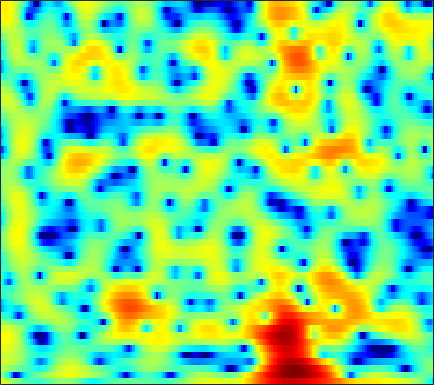

The data file committed next to this chart (first rows):
3.8671, 3.4519, 2.8652, 2.2524, 1.783, 1.158, 0.55511, 0.12959, -0.39468, -0.86184, -1.2806, -1.571, -1.9262, -2.2459, -2.4598, -2.693, -2.8359, -2.866, -2.7918, -2.5816, -2.2448, -1.9314, -1.4743, -1.0076
0.5886, -0.4136, -2.067, -4.205, -6.256, -9.942, -15.37, -18.91, -14.63, -10.24, -7.412, -5.894, -4.368, -3.216, -2.519, -1.744, -1.085, -0.6413, -0.09454, 0.4231, 0.9214, 1.285, 1.754, 2.201
2.309, 2.02, 1.558, 1.035, 0.6283, 0.1005, -0.3753, -0.6849, -1.04, -1.347, -1.653, -1.903, -2.292, -2.765, -3.172, -3.746, -4.279, -4.563, -4.646, -4.286, -3.52, -2.771, -1.676, -0.5843
3.095, 3.142, 3.108, 2.973, 2.807, 2.512, 2.135, 1.799, 1.276, 0.6552, -0.08167, -0.7214, -1.717, -2.913, -3.977, -5.66, -7.661, -9.265, -10.87, -10.59, -8.656, -6.968, -4.92, -3.198
2.702, 2.844, 2.927, 2.892, 2.792, 2.568, 2.245, 1.94, 1.455, 0.8818, 0.2349, -0.2906, -1.022, -1.764, -2.306, -2.979, -3.546, -3.875, -4.15, -4.214, -4.06, -3.822, -3.375, -2.832
3.613, 3.76, 3.831, 3.76, 3.622, 3.325, 2.903, 2.505, 1.861, 1.1, 0.2303, -0.4822, -1.494, -2.553, -3.343, -4.359, -5.266, -5.829, -6.353, -6.553, -6.404, -6.086, -5.456, -4.68
4.713, 4.843, 4.875, 4.747, 4.542, 4.119, 3.52, 2.953, 2.042, 0.9466, -0.3604, -1.488, -3.214, -5.211, -6.894, -9.421, -12.31, -14.79, -18.38, -20.2, -17.44, -14.59, -11.33, -8.705
4.752, 4.907, 4.968, 4.857, 4.655, 4.219, 3.582, 2.973, 1.974, 0.7265, -0.8141, -2.202, -4.435, -7.225, -9.805, -14.18, -20.16, -26.07, -27.72, -22.87, -18.63, -15.51, -11.69, -8.577
3.33, 3.509, 3.589, 3.504, 3.343, 3.009, 2.536, 2.093, 1.368, 0.513, -0.4437, -1.234, -2.401, -3.751, -4.863, -6.325, -7.466, -7.957, -8.009, -7.477, -6.492, -5.572, -4.273, -3.004
0.4498, 0.4973, 0.3795, 0.07605, -0.2556, -0.7729, -1.302, -1.677, -2.047, -2.207, -2.167, -2.042, -1.826, -1.624, -1.48, -1.306, -1.116, -0.9454, -0.6804, -0.3688, 0.01778, 0.3467, 0.7732, 1.127
-3.099, -3.145, -3.368, -3.921, -4.641, -6.134, -8.453, -10.88, -14.17, -12.36, -8.215, -5.829, -3.476, -1.713, -0.6635, 0.4339, 1.226, 1.668, 2.127, 2.459, 2.68, 2.78, 2.835, 2.8
-9.182, -7.77, -6.345, -5.517, -5.304, -5.563, -6.202, -6.672, -6.895, -6.135, -4.486, -3.074, -1.32, 0.1705, 1.086, 2.047, 2.745, 3.116, 3.428, 3.542, 3.443, 3.227, 2.799, 2.259
-8.48, -6.982, -5.348, -4.119, -3.373, -2.597, -2.021, -1.639, -1.05, -0.3638, 0.3019, 0.8084, 1.537, 2.238, 2.672, 3.107, 3.399, 3.514, 3.504, 3.274, 2.817, 2.303, 1.332, -0.003475
-3.397, -3.226, -2.868, -2.458, -2.107, -1.543, -0.9372, -0.505, 0.05099, 0.6155, 1.154, 1.529, 1.97, 2.318, 2.513, 2.695, 2.777, 2.757, 2.598, 2.285, 1.825, 1.363, 0.4888, -0.7318
-2.602, -3.015, -3.39, -3.46, -3.322, -2.851, -2.094, -1.432, -0.5847, 0.1116, 0.7205, 1.108, 1.438, 1.56, 1.586, 1.57, 1.48, 1.384, 1.28, 1.194, 1.096, 1.007, 0.8512, 0.6086
-3.676, -5.42, -8.493, -11.82, -11.95, -8.453, -5.119, -3.224, -1.308, 0.02266, 0.826, 1.115, 1.167, 0.8807, 0.4438, -0.4111, -1.395, -1.997, -2.27, -1.79, -0.864, -0.1143, 0.835, 1.62
-2.829, -3.894, -5.516, -6.596, -6.466, -5.008, -2.91, -1.494, -0.06265, 0.9526, 1.503, 1.558, 1.232, 0.4233, -0.6677, -2.95, -6.665, -11.67, -23.48, -9.931, -4.686, -2.285, -0.1409, 1.282
-3.104, -2.735, -2.281, -1.757, -1.253, -0.5427, 0.1792, 0.7399, 1.368, 1.759, 1.937, 1.914, 1.626, 1.013, 0.4042, -0.5411, -1.576, -2.227, -2.619, -2.373, -1.773, -1.181, -0.4062, 0.1602
-5.066, -3.656, -2.089, -0.8609, -0.1025, 0.7968, 1.516, 1.923, 2.355, 2.607, 2.661, 2.614, 2.384, 1.996, 1.656, 1.127, 0.5745, 0.2069, -0.2341, -0.585, -0.8086, -0.9798, -1.208, -1.438
-4.309, -2.907, -1.295, 0.08115, 0.9179, 1.819, 2.537, 2.917, 3.225, 3.379, 3.326, 3.15, 2.788, 2.312, 1.856, 1.154, 0.432, -0.1237, -0.8763, -1.587, -2.212, -2.674, -3.307, -3.884
-2.457, -1.25, 0.1766, 1.383, 2.173, 2.999, 3.579, 3.886, 4.074, 4.016, 3.746, 3.368, 2.694, 1.805, 0.9963, -0.1824, -1.484, -2.514, -3.803, -5.016, -6.065, -6.645, -7.236, -7.731
-1.394, -0.1873, 1.262, 2.425, 3.15, 3.94, 4.441, 4.656, 4.728, 4.479, 3.938, 3.355, 2.25, 0.7685, -0.5525, -2.698, -5.289, -7.397, -10.25, -12.74, -14.39, -14.89, -15.04, -14.9
-1.085, 0.04577, 1.409, 2.637, 3.393, 4.183, 4.74, 4.946, 4.974, 4.7, 4.064, 3.362, 2.037, 0.2776, -1.406, -4.273, -7.984, -11.77, -18.87, -32.14, -25.94, -24.71, -27.69, -38.08
-2.894, -1.472, 0.2742, 1.776, 2.745, 3.749, 4.454, 4.792, 4.937, 4.788, 4.31, 3.706, 2.66, 1.21, -0.1152, -2.152, -4.581, -6.514, -9.105, -11.42, -13.22, -14.24, -15.3, -15.67
-6.896, -4.381, -1.701, 0.325, 1.538, 2.828, 3.708, 4.173, 4.502, 4.516, 4.255, 3.871, 3.158, 2.182, 1.347, 0.05415, -1.331, -2.405, -3.828, -5.103, -6.304, -6.985, -7.811, -8.381
-5.967, -4.107, -1.962, -0.1207, 1.006, 2.209, 3.11, 3.565, 3.946, 4.034, 3.872, 3.608, 3.028, 2.317, 1.655, 0.6969, -0.3064, -1.081, -2.085, -2.992, -3.851, -4.409, -5.07, -5.662
-3.764, -2.468, -0.8152, 0.5953, 1.528, 2.519, 3.261, 3.641, 3.901, 3.928, 3.695, 3.369, 2.751, 1.928, 1.205, 0.1515, -0.9845, -1.783, -2.766, -3.558, -4.085, -4.412, -4.698, -5.022
-2.621, -1.2, 0.405, 1.726, 2.515, 3.362, 3.913, 4.174, 4.284, 4.14, 3.741, 3.265, 2.419, 1.25, 0.2079, -1.511, -3.509, -5.165, -7.148, -8.142, -7.701, -6.901, -5.897, -5.181
-1.295, -0.03962, 1.305, 2.396, 3.007, 3.616, 3.967, 4.069, 4.016, 3.71, 3.185, 2.624, 1.646, 0.3795, -0.834, -2.889, -5.671, -8.625, -14.45, -18.82, -12.32, -8.968, -6.209, -4.517
-0.261, 0.5229, 1.434, 2.104, 2.486, 2.765, 2.856, 2.761, 2.484, 2.009, 1.403, 0.8538, 0.02668, -0.874, -1.615, -2.624, -3.707, -4.436, -5.139, -5.3, -4.802, -4.17, -3.174, -2.216
0.101, 0.6346, 1.203, 1.567, 1.703, 1.687, 1.418, 1.072, 0.3759, -0.4822, -1.485, -2.211, -3.039, -3.6, -3.77, -3.81, -3.633, -3.446, -3.126, -2.678, -2.151, -1.679, -1.023, -0.3371
0.2311, 0.6836, 1.077, 1.297, 1.278, 1.055, 0.4855, -0.1548, -1.418, -3.174, -5.6, -7.794, -10.72, -11.09, -9.58, -7.307, -5.462, -4.429, -3.331, -2.465, -1.704, -1.161, -0.432, 0.2959
0.0931, 0.4845, 0.8804, 1.146, 1.213, 1.092, 0.6632, 0.09817, -1.057, -2.79, -5.277, -7.678, -11, -11.47, -9.548, -7.114, -5.351, -4.488, -3.64, -3.146, -2.704, -2.381, -1.761, -0.9573
-1.467, -1.129, -0.4047, 0.3266, 0.8721, 1.364, 1.64, 1.597, 1.33, 0.728, -0.05997, -0.7191, -1.494, -2.04, -2.326, -2.576, -2.927, -3.282, -4.024, -5.036, -6.254, -7.092, -7.388, -6.107
-8.837, -7.913, -5.208, -2.458, -0.8313, 0.9068, 2.082, 2.689, 3.13, 3.244, 3.099, 2.812, 2.253, 1.52, 0.8316, -0.2539, -1.619, -2.856, -4.91, -7.477, -10.93, -14.76, -21.99, -14.97
-13.65, -12.14, -7.566, -3.898, -1.723, 0.4925, 2.106, 3.008, 3.801, 4.233, 4.29, 4.127, 3.623, 2.768, 1.933, 0.4235, -1.484, -3.239, -6.049, -9.135, -12.11, -13.01, -12.32, -10.03
-7.47, -6.238, -4.361, -2.315, -0.8402, 0.8736, 2.308, 3.124, 3.962, 4.436, 4.573, 4.471, 4.035, 3.269, 2.43, 0.9903, -0.9754, -2.785, -5.955, -10.24, -16.21, -18.19, -13.42, -9.506
-9.632, -7.12, -4.407, -2.183, -0.7962, 0.8054, 2.066, 2.835, 3.579, 4.04, 4.237, 4.193, 3.9, 3.35, 2.75, 1.742, 0.5011, -0.6027, -2.127, -3.65, -4.914, -5.445, -5.706, -5.544
-7.84, -5.927, -3.705, -1.849, -0.6397, 0.6765, 1.735, 2.368, 2.984, 3.39, 3.576, 3.58, 3.429, 3.082, 2.739, 2.121, 1.4, 0.7932, -0.05923, -0.9288, -1.748, -2.329, -3.06, -3.804
-4.172, -3.169, -1.899, -0.7095, 0.08855, 0.9814, 1.709, 2.117, 2.527, 2.774, 2.859, 2.849, 2.736, 2.506, 2.3, 1.936, 1.495, 1.141, 0.5938, -0.02914, -0.6947, -1.268, -2.102, -3.07
-1.942, -1.179, -0.2334, 0.585, 1.073, 1.61, 1.972, 2.123, 2.218, 2.169, 2.032, 1.892, 1.673, 1.481, 1.324, 1.182, 1.013, 0.8891, 0.6554, 0.3268, -0.1253, -0.5786, -1.32, -2.235
-0.1025, 0.6731, 1.499, 2.057, 2.337, 2.505, 2.443, 2.288, 1.876, 1.309, 0.652, 0.1281, -0.4741, -0.8139, -0.8643, -0.6513, -0.2174, 0.09344, 0.456, 0.6545, 0.5894, 0.3888, -0.1419, -0.9793
1.988, 2.643, 3.189, 3.447, 3.468, 3.221, 2.701, 2.129, 1.072, -0.3014, -2.09, -3.745, -6.187, -8.139, -7.745, -5.534, -3.032, -1.525, 0.0005865, 0.9954, 1.532, 1.651, 1.423, 0.749
2.9, 3.174, 3.328, 3.231, 2.946, 2.324, 1.402, 0.4614, -1.021, -2.833, -5.072, -7.074, -10.47, -13.74, -12.8, -8.453, -4.749, -2.586, -0.5094, 0.9437, 1.885, 2.253, 2.381, 2.102
1.778, 1.796, 1.694, 1.335, 0.8668, -0.02639, -1.311, -2.576, -4.584, -6.933, -9.085, -9.934, -9.918, -8.818, -7.464, -5.55, -3.559, -2.16, -0.5412, 0.7413, 1.661, 2.148, 2.531, 2.637
-0.5456, -0.4685, -0.5049, -0.7552, -1.098, -1.896, -3.188, -4.532, -7.104, -11.15, -18.92, -27.64, -14.92, -9.705, -7.172, -4.655, -2.767, -1.587, -0.2831, 0.717, 1.477, 1.926, 2.354, 2.628
-4.049, -3.524, -2.878, -2.375, -2.18, -2.242, -2.659, -3.162, -4.148, -5.266, -6.113, -6.237, -5.649, -4.5, -3.52, -2.229, -1.113, -0.4309, 0.3017, 0.8532, 1.249, 1.438, 1.631, 1.805
-10.05, -7.552, -4.929, -3.109, -2.176, -1.308, -0.8093, -0.6515, -0.6121, -0.6627, -0.7001, -0.6932, -0.5429, -0.2489, -0.008302, 0.3587, 0.7115, 0.8834, 0.9993, 0.9534, 0.6964, 0.3649, -0.1796, -0.6796
-9.085, -6.715, -4.076, -2.076, -0.9354, 0.2529, 1.068, 1.43, 1.726, 1.838, 1.806, 1.697, 1.552, 1.445, 1.378, 1.313, 1.271, 1.211, 1.019, 0.5993, -0.2317, -1.245, -3.324, -6.79
-4.86, -3.756, -2.157, -0.6502, 0.3631, 1.405, 2.101, 2.408, 2.55, 2.38, 1.926, 1.432, 0.6413, -0.1739, -0.6239, -0.9237, -0.845, -0.5599, -0.2294, -0.1764, -0.5151, -1.034, -2.25, -3.887
-6.214, -4.048, -1.684, 0.123, 1.141, 2.119, 2.688, 2.879, 2.735, 2.141, 1.054, -0.115, -2.352, -5.625, -8.782, -10.45, -7.059, -4.595, -2.279, -0.8338, 0.006061, 0.3268, 0.477, 0.483
-5.234, -3.083, -0.8942, 0.703, 1.562, 2.349, 2.74, 2.766, 2.467, 1.781, 0.6667, -0.4948, -2.564, -5.152, -7.07, -7.997, -6.144, -4.364, -2.305, -0.7933, 0.2364, 0.7247, 1.165, 1.374
-0.9757, -0.2635, 0.6827, 1.479, 1.943, 2.304, 2.386, 2.253, 1.877, 1.279, 0.496, -0.1773, -1.088, -1.911, -2.341, -2.541, -2.304, -1.934, -1.301, -0.6688, -0.1429, 0.1647, 0.4078, 0.4547
1.326, 1.809, 2.343, 2.695, 2.819, 2.785, 2.513, 2.178, 1.549, 0.761, -0.0977, -0.7253, -1.43, -1.93, -2.154, -2.195, -2.008, -1.751, -1.368, -0.9829, -0.6647, -0.4827, -0.4159, -0.531
3.166, 3.693, 4.123, 4.261, 4.162, 3.789, 3.117, 2.427, 1.222, -0.2511, -1.903, -3.144, -4.516, -5.166, -5.114, -4.59, -3.823, -3.193, -2.414, -1.765, -1.291, -1.094, -1.016, -1.196
4.678, 5.125, 5.423, 5.392, 5.151, 4.512, 3.489, 2.418, 0.5504, -1.957, -5.386, -8.855, -15.69, -18.79, -14.05, -10.07, -7.622, -6.271, -4.818, -3.691, -2.857, -2.455, -2.169, -2.231
5.338, 5.598, 5.715, 5.552, 5.242, 4.533, 3.464, 2.382, 0.5669, -1.77, -4.665, -7.138, -10.44, -12.45, -12.8, -12.5, -11.63, -10.63, -8.81, -7, -5.591, -4.834, -4.291, -4.184
5.36, 5.493, 5.516, 5.343, 5.07, 4.509, 3.695, 2.914, 1.61, 0.01862, -1.853, -3.425, -5.754, -8.486, -11.15, -16.67, -37.55, -20.45, -12.68, -8.986, -6.957, -6.119, -5.756, -6.105
